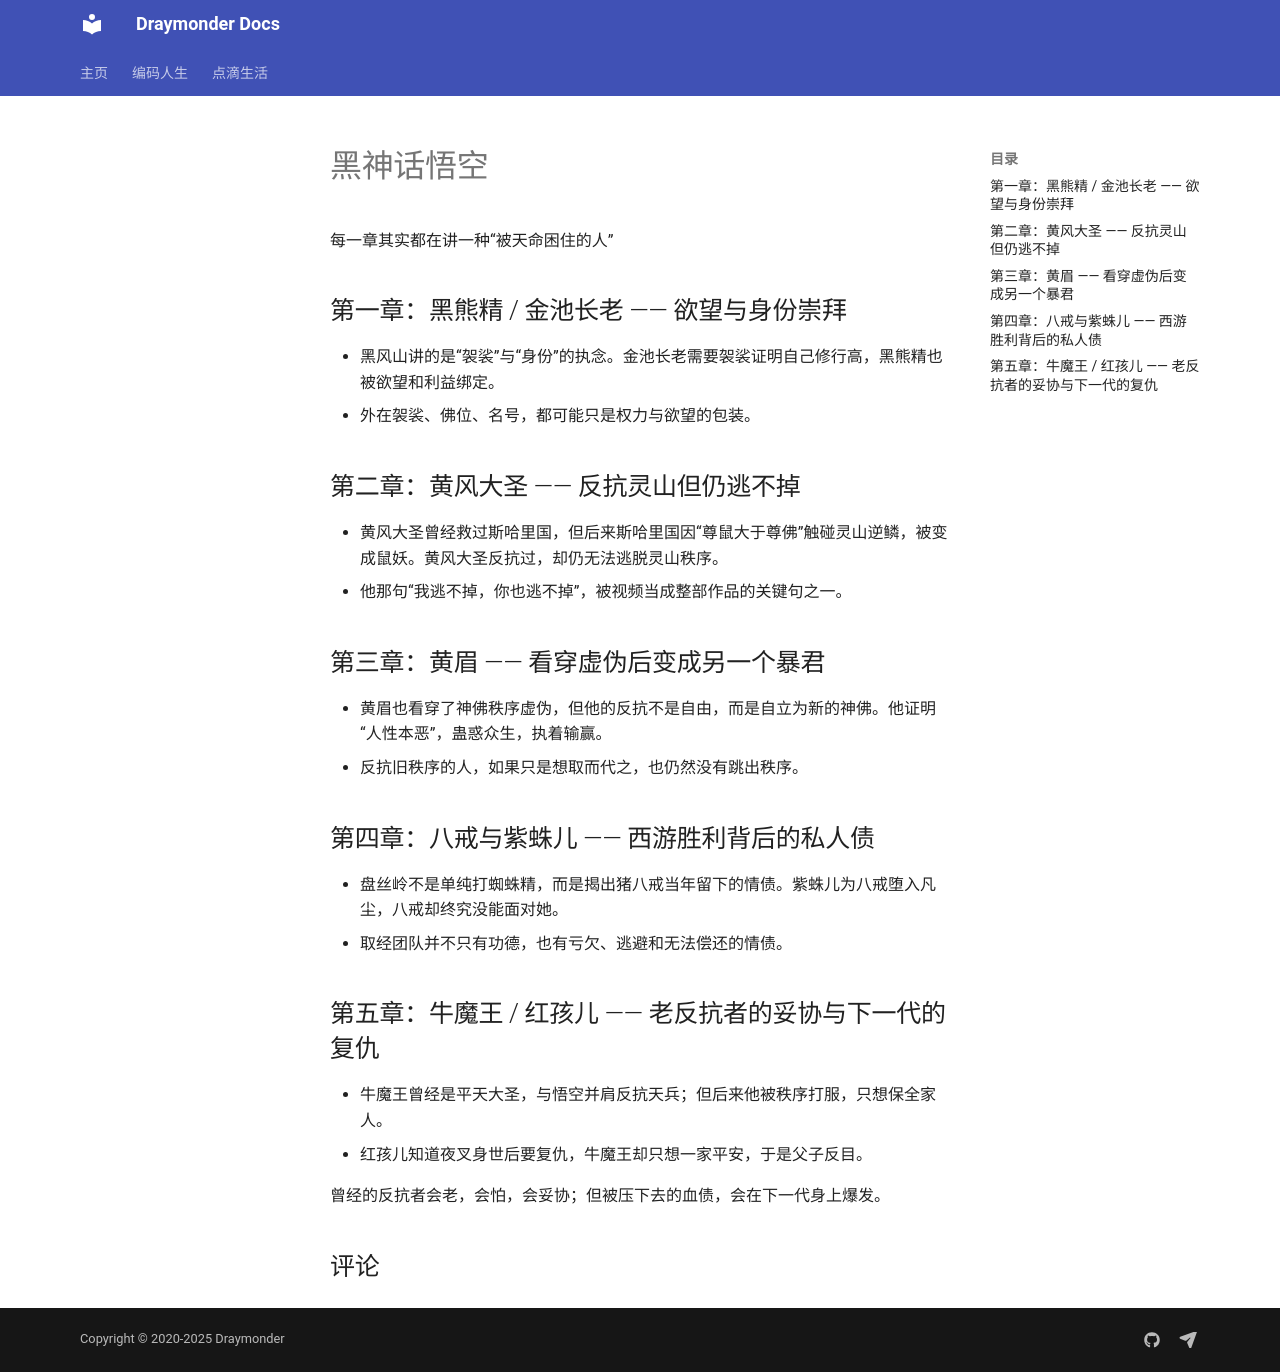

repository: Draymonders/draymonders.github.io · page: enjoy/book/classic/黑神话悟空/index.html · generator: mkdocs

# 黑神话悟空

每一章其实都在讲一种“被天命困住的人”


## 第一章：黑熊精 / 金池长老 —— 欲望与身份崇拜

- 黑风山讲的是“袈裟”与“身份”的执念。金池长老需要袈裟证明自己修行高，黑熊精也被欲望和利益绑定。
- 外在袈裟、佛位、名号，都可能只是权力与欲望的包装。

## 第二章：黄风大圣 —— 反抗灵山但仍逃不掉

- 黄风大圣曾经救过斯哈里国，但后来斯哈里国因“尊鼠大于尊佛”触碰灵山逆鳞，被变成鼠妖。黄风大圣反抗过，却仍无法逃脱灵山秩序。
- 他那句“我逃不掉，你也逃不掉”，被视频当成整部作品的关键句之一。

## 第三章：黄眉 —— 看穿虚伪后变成另一个暴君

- 黄眉也看穿了神佛秩序虚伪，但他的反抗不是自由，而是自立为新的神佛。他证明“人性本恶”，蛊惑众生，执着输赢。
- 反抗旧秩序的人，如果只是想取而代之，也仍然没有跳出秩序。

## 第四章：八戒与紫蛛儿 —— 西游胜利背后的私人债

- 盘丝岭不是单纯打蜘蛛精，而是揭出猪八戒当年留下的情债。紫蛛儿为八戒堕入凡尘，八戒却终究没能面对她。
- 取经团队并不只有功德，也有亏欠、逃避和无法偿还的情债。

## 第五章：牛魔王 / 红孩儿 —— 老反抗者的妥协与下一代的复仇

- 牛魔王曾经是平天大圣，与悟空并肩反抗天兵；但后来他被秩序打服，只想保全家人。
- 红孩儿知道夜叉身世后要复仇，牛魔王却只想一家平安，于是父子反目。

曾经的反抗者会老，会怕，会妥协；但被压下去的血债，会在下一代身上爆发。
